Run: headless pygame with SDL's dummy video driver; simulated clock (each Clock.tick advances the game by its frame time, no real sleeping); random seed 0; keys injected as events and as key.get_pressed() state; no mouse input.
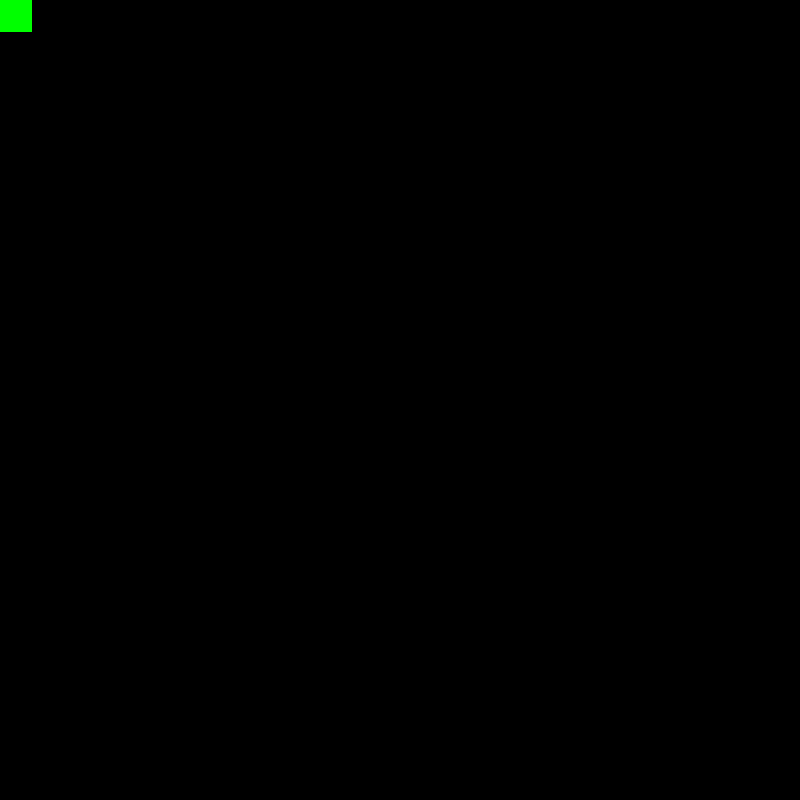
Frame 1 of 4 · flips 1–60 · no input
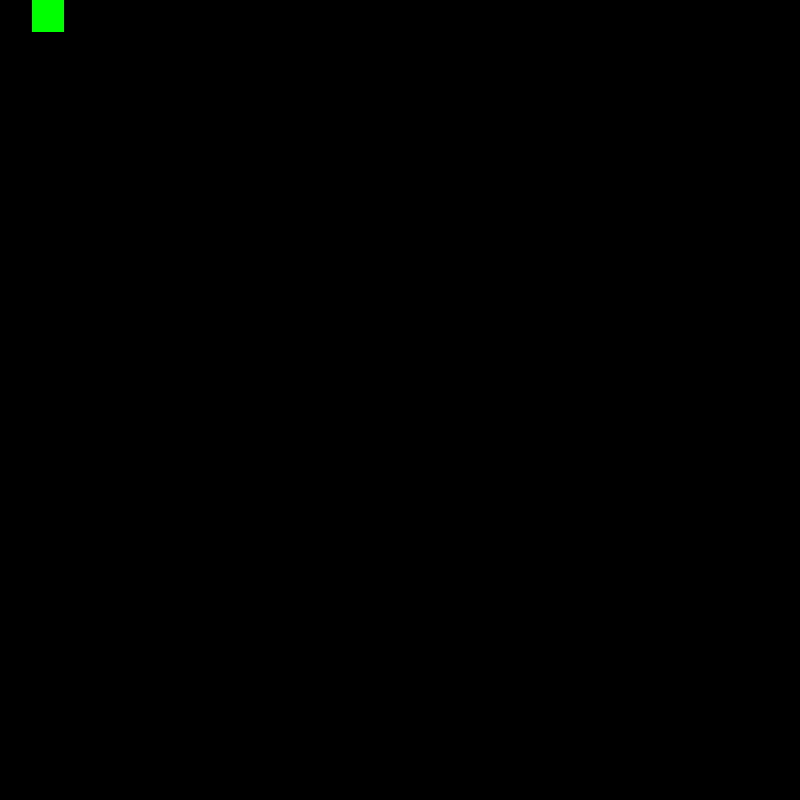
Frame 2 of 4 · flips 61–180 · tapped SPACE, RETURN · held RIGHT (→), D
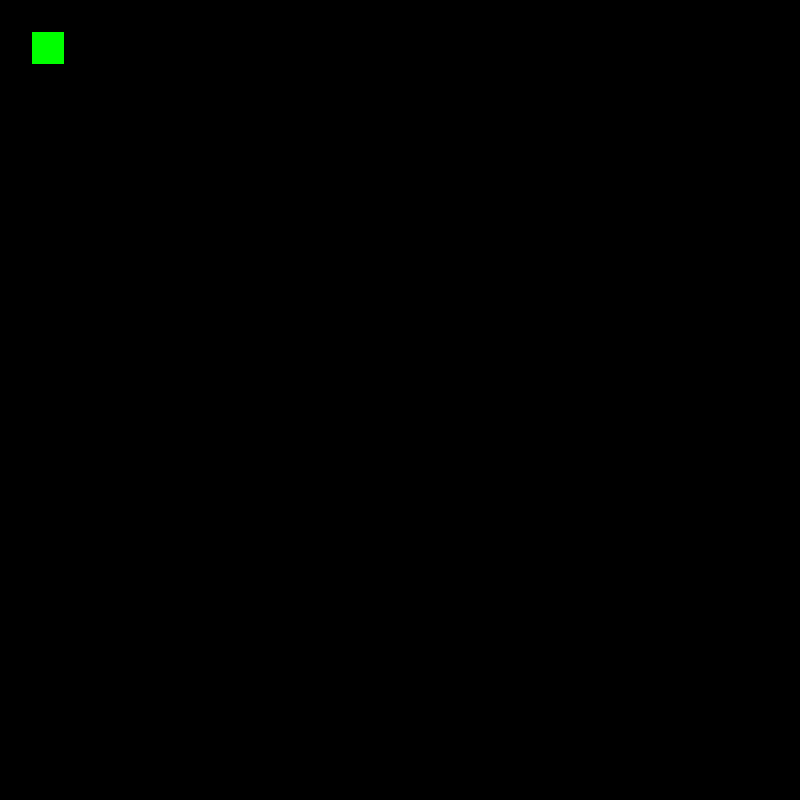
Frame 3 of 4 · flips 181–300 · held DOWN (↓), S
Frame 4 of 4 · flips 301–420 · held LEFT (←), A, UP (↑), W · screen same as frame 1, image omitted

The pygame program that drew these frames:

import pygame
from pygame.locals import *

#screen is a square and dimensions should be a multiple of 25 
screenSize = 800

class Game:
	FPS = 15
	startX = 0
	startY = 0
	white = (255,255,255)
	black = (0,0,0)
	red = (255,0,0)
	green = (0,255,0)
	screenWidth = 100
	screenHeight = 100
	
	def __init__(self, width = 800, height = 800):
		self.screenWidth = width
		self.screenHeight = height
		self.hero = Hero(self.startX, self.startY, self.screenWidth)
		self.clock = pygame.time.Clock()
		self.gameDisplay = pygame.display.set_mode((self.screenWidth,self.screenHeight))
	
	def checkInput(self):
		for event in pygame.event.get():
			if event.type == pygame.QUIT:
				self.exitGame()
			if event.type == pygame.KEYDOWN:
				if event.key == K_a:
					self.hero.moveLeft()
				if event.key == K_w:
					self.hero.moveUp()
				if event.key == K_d:
					self.hero.moveRight()
				if event.key == K_s:
					self.hero.moveDown()
					
	def drawScreen(self):
		self.checkInput()
		self.gameDisplay.fill(self.black)
		pygame.draw.rect(self.gameDisplay, self.green, self.hero.getCoordinates())
		pygame.display.update()
		self.clock.tick(self.FPS)
		
	def exitGame(self):
		pygame.quit()
		quit()

class Hero:
	
	scaleFactor = 25
	
	def __init__(self, startX, startY, screenSize):
		self.heroX = startX
		self.heroY = startY
		self.step = screenSize/self.scaleFactor
		self.heroWidth = screenSize/self.scaleFactor
		self.heroHeight = screenSize/self.scaleFactor
		
	def getCoordinates(self):
		return [self.heroX, self.heroY, self.heroWidth, self.heroHeight]
		
	def moveLeft(self):
		self.heroX -= self.step
		
	def moveRight(self):
		self.heroX += self.step
		
	def moveUp(self):
		self.heroY -= self.step
		
	def moveDown(self):
		self.heroY += self.step
	
	
pathFinder = Game(screenSize,screenSize)
while True:
	pathFinder.drawScreen()
